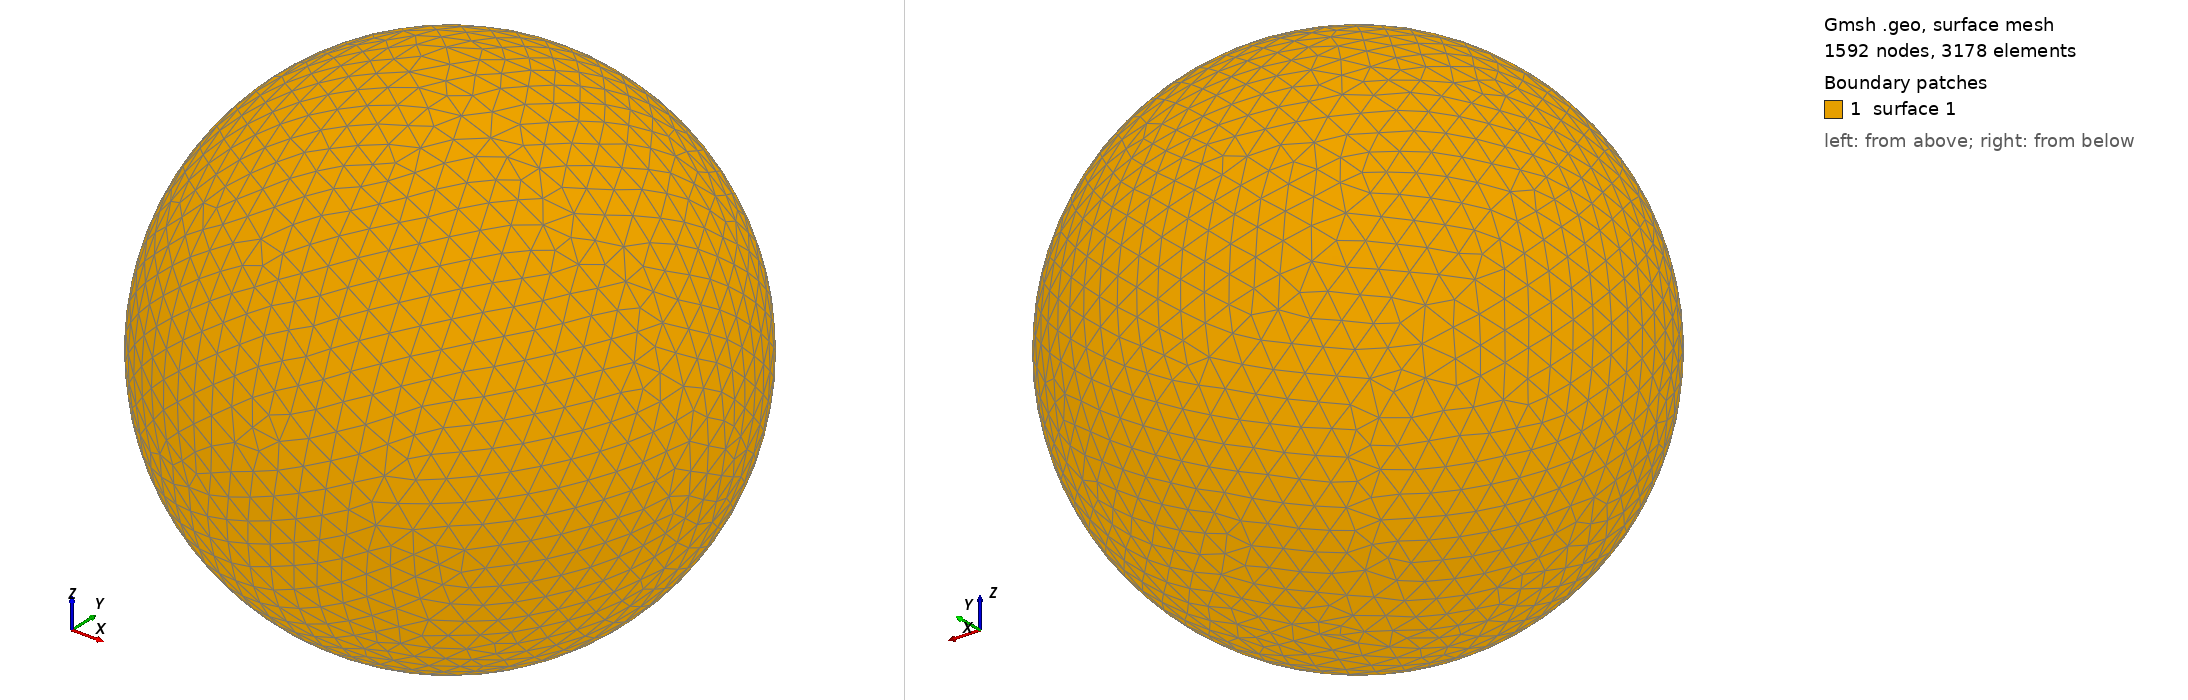

Gmsh geometry script, surface-meshed: 1592 nodes, 3178 surface elements. Boundary patches (legend numbers): 1 surface 1. Left view from above one corner, right view from below the opposite corner. The script declares no physical surfaces, so the legend lists its geometric surfaces. The drawing asked Gmsh for element sizes between 1% and 20% of the model's largest extent; the script's own settings can give other sizes.

=== shot0986.geo (drawn) ===
SetFactory("OpenCASCADE");
Point(1) = {0,0,0,0};
Sphere(1) = {0,0,0,0.00986500};
MeshSize{ PointsOf{ Surface{:}; } } = 0.000986500;
Mesh.ElementOrder=1;
Mesh.Format=39;
